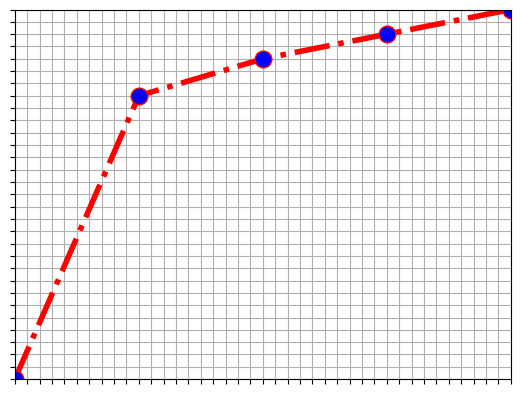

Source code (Python):
import matplotlib.pyplot as plt
import numpy as np

x = [0, 10, 20, 30, 40]
y = [0, 23, 26, 28, 30]

plt.plot(x, y,
         linestyle="-.",
         color="red",
         marker="o",
         markerfacecolor="blue",
         markeredgecolor="red",
         markeredgewidth=1,
         linewidth=4,
         markersize=12
         )

plt.grid(visible=True)

plt.xticks(np.arange(0, 41, 1))
plt.yticks(np.arange(0, 31, 1))
plt.tick_params(labelbottom=False, labelleft=False)

plt.axis([0,40,0,30])

plt.show()